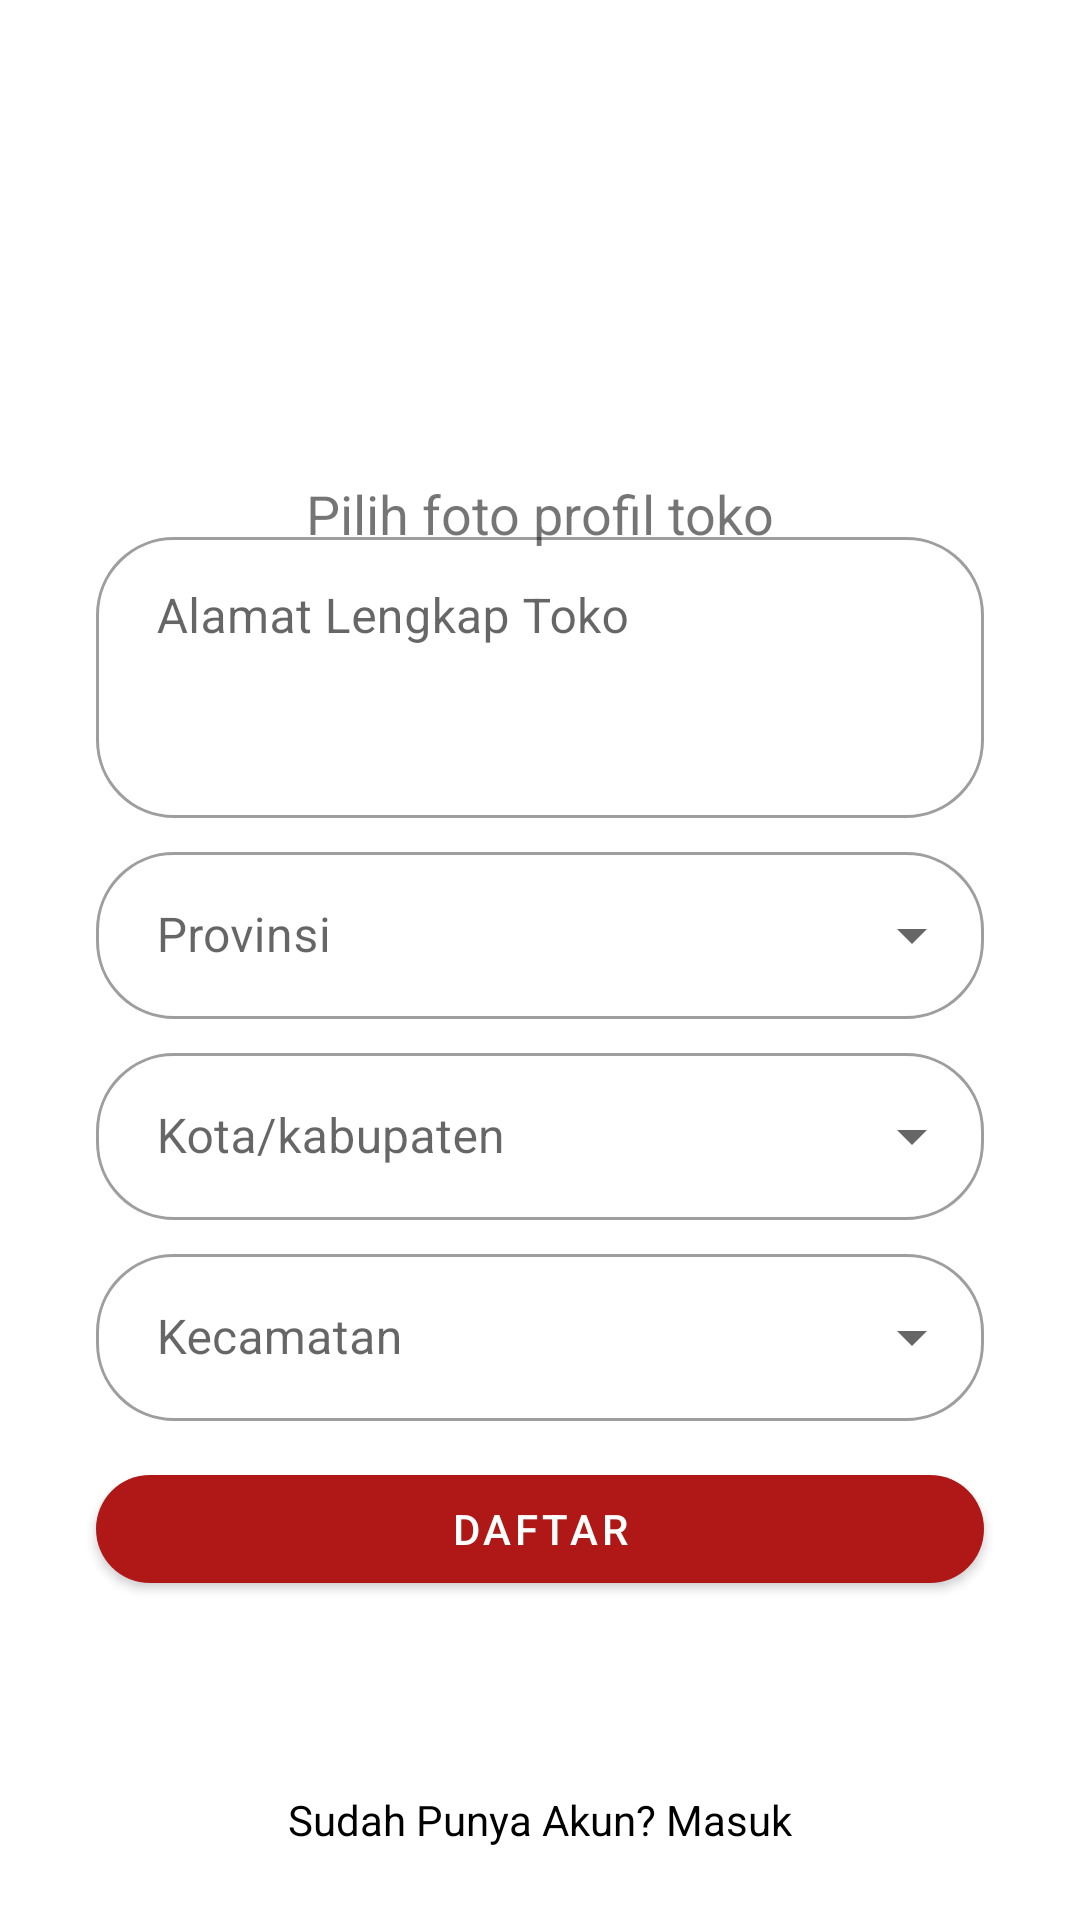

Android layout source for this screen:
<!-- AndroidManifest.xml: application theme Theme.MartBangunan -->
<!-- res/layout/activity_registration_seller2.xml -->
<?xml version="1.0" encoding="utf-8"?>
<androidx.constraintlayout.widget.ConstraintLayout xmlns:android="http://schemas.android.com/apk/res/android"
    xmlns:app="http://schemas.android.com/apk/res-auto"
    xmlns:tools="http://schemas.android.com/tools"
    android:id="@+id/parentRegistrationSeller2"
    android:layout_width="match_parent"
    android:layout_height="match_parent"
    tools:context=".ui.activity.selller.RegistrationSeller2Activity">

    <androidx.appcompat.widget.AppCompatImageView
        android:id="@+id/imgProfie"
        android:layout_width="120dp"
        android:layout_height="120dp"
        android:scaleType="fitXY"
        android:src="@drawable/ic_profile"
        app:layout_constraintBottom_toTopOf="@id/addresstTextField"
        app:layout_constraintLeft_toLeftOf="parent"
        app:layout_constraintRight_toRightOf="parent"
        app:layout_constraintTop_toTopOf="parent" />

    <androidx.appcompat.widget.AppCompatTextView
        android:id="@+id/tvPilihFoto"
        android:layout_width="wrap_content"
        android:layout_height="wrap_content"
        android:layout_marginTop="12dp"
        android:text="Pilih foto profil toko"
        android:textSize="18sp"
        app:layout_constraintLeft_toLeftOf="parent"
        app:layout_constraintRight_toRightOf="parent"
        app:layout_constraintTop_toBottomOf="@id/imgProfie" />

    <com.google.android.material.textfield.TextInputLayout
        android:id="@+id/addresstTextField"
        style="@style/Widget.MaterialComponents.TextInputLayout.OutlinedBox"
        android:layout_width="match_parent"
        android:layout_height="wrap_content"
        android:layout_marginHorizontal="32dp"
        android:layout_marginTop="6dp"
        android:layout_marginBottom="200dp"
        android:hint=" Alamat Lengkap Toko"
        app:boxCornerRadiusBottomEnd="26dp"
        app:boxCornerRadiusBottomStart="26dp"
        app:boxCornerRadiusTopEnd="26dp"
        app:boxCornerRadiusTopStart="26dp"
        app:layout_constraintBottom_toBottomOf="parent"
        app:layout_constraintTop_toTopOf="parent">

        <com.google.android.material.textfield.TextInputEditText
            android:id="@+id/inputAddress"
            android:layout_width="match_parent"
            android:layout_height="wrap_content"
            android:gravity="top"
            android:lines="3" />

    </com.google.android.material.textfield.TextInputLayout>

    <com.google.android.material.textfield.TextInputLayout
        android:id="@+id/provinsiTextField"
        style="@style/Widget.MaterialComponents.TextInputLayout.OutlinedBox.ExposedDropdownMenu"
        android:layout_width="match_parent"
        android:layout_height="wrap_content"
        android:layout_marginHorizontal="32dp"
        android:layout_marginTop="6dp"
        android:hint=" Provinsi"
        app:boxCornerRadiusBottomEnd="26dp"
        app:boxCornerRadiusBottomStart="26dp"
        app:boxCornerRadiusTopEnd="26dp"
        app:boxCornerRadiusTopStart="26dp"
        app:layout_constraintTop_toBottomOf="@+id/addresstTextField">

        <AutoCompleteTextView
            android:id="@+id/inputProvince"
            android:layout_width="match_parent"
            android:layout_height="wrap_content"
            android:inputType="none" />

    </com.google.android.material.textfield.TextInputLayout>

    <com.google.android.material.textfield.TextInputLayout
        android:id="@+id/kotaTextField"
        style="@style/Widget.MaterialComponents.TextInputLayout.OutlinedBox.ExposedDropdownMenu"
        android:layout_width="match_parent"
        android:layout_height="wrap_content"
        android:layout_marginHorizontal="32dp"
        android:layout_marginTop="6dp"
        android:hint=" Kota/kabupaten"
        app:boxCornerRadiusBottomEnd="26dp"
        app:boxCornerRadiusBottomStart="26dp"
        app:boxCornerRadiusTopEnd="26dp"
        app:boxCornerRadiusTopStart="26dp"
        app:layout_constraintTop_toBottomOf="@id/provinsiTextField">

        <AutoCompleteTextView
            android:id="@+id/inputCity"
            android:layout_width="match_parent"
            android:layout_height="wrap_content"
            android:inputType="none" />

    </com.google.android.material.textfield.TextInputLayout>

    <com.google.android.material.textfield.TextInputLayout
        android:id="@+id/kecamatanTextField"
        style="@style/Widget.MaterialComponents.TextInputLayout.OutlinedBox.ExposedDropdownMenu"
        android:layout_width="match_parent"
        android:layout_height="wrap_content"
        android:layout_marginHorizontal="32dp"
        android:layout_marginTop="6dp"
        android:hint=" Kecamatan"
        app:boxCornerRadiusBottomEnd="26dp"
        app:boxCornerRadiusBottomStart="26dp"
        app:boxCornerRadiusTopEnd="26dp"
        app:boxCornerRadiusTopStart="26dp"
        app:layout_constraintTop_toBottomOf="@id/kotaTextField">

        <AutoCompleteTextView
            android:id="@+id/inputDistrincts"
            android:layout_width="match_parent"
            android:layout_height="wrap_content"
            android:inputType="none" />

    </com.google.android.material.textfield.TextInputLayout>

    <com.google.android.material.button.MaterialButton
        android:id="@+id/btnRegistration"
        android:layout_width="match_parent"
        android:layout_height="wrap_content"
        android:layout_marginHorizontal="32dp"
        android:layout_marginTop="12dp"
        android:text="daftar"
        app:cornerRadius="18dp"
        app:layout_constraintTop_toBottomOf="@id/kecamatanTextField" />

    <androidx.appcompat.widget.AppCompatTextView
        android:layout_width="wrap_content"
        android:layout_height="wrap_content"
        android:layout_marginBottom="24dp"
        android:text="Sudah Punya Akun? Masuk"
        android:textColor="@color/black"
        app:layout_constraintBottom_toBottomOf="parent"
        app:layout_constraintLeft_toLeftOf="parent"
        app:layout_constraintRight_toRightOf="parent" />
</androidx.constraintlayout.widget.ConstraintLayout>
<!-- resources referenced by this layout -->
<resources>
  <color name="black">#FF000000</color>
  <style name="Theme.MartBangunan" parent="Theme.MaterialComponents.Light.NoActionBar">
          
          <item name="colorPrimary">@color/red</item>
          <item name="colorPrimaryVariant">@color/red_light</item>
          <item name="colorOnPrimary">@color/white</item>
          
          <item name="colorSecondary">@color/yellow</item>
          <item name="colorSecondaryVariant">@color/yellow_light</item>
          <item name="colorOnSecondary">@color/black</item>
          
          <item name="android:statusBarColor" tools:targetApi="l">?attr/colorPrimaryVariant</item>
          
      </style>
  <color name="red">#af1817</color>
  <color name="red_light">#FF1E00</color>
  <color name="white">#FFFFFFFF</color>
  <color name="yellow">#FFB300</color>
  <color name="yellow_light">#E3D700</color>
</resources>
